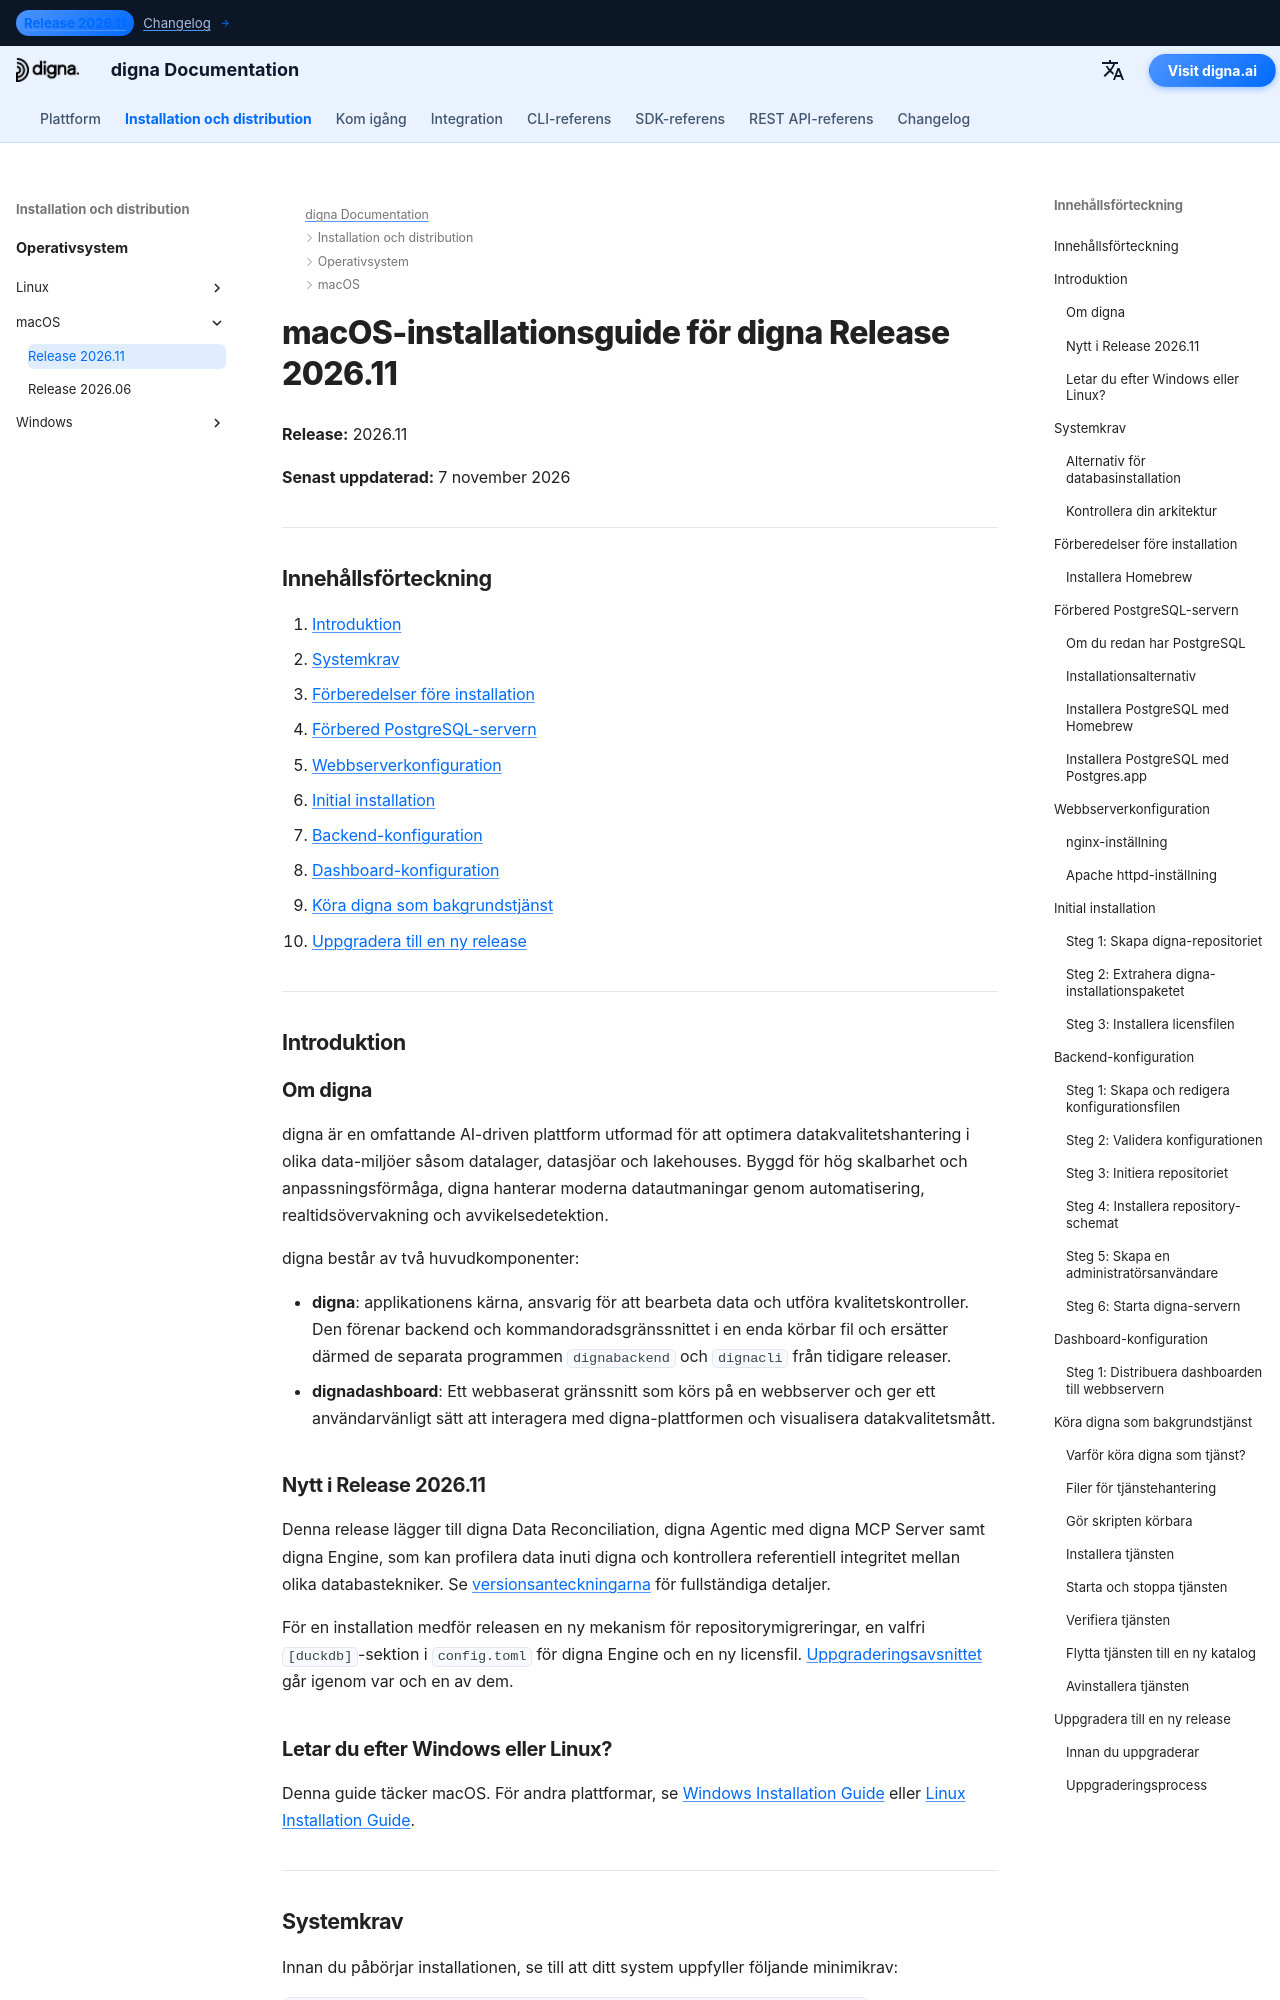

repository: dignaai/digna-docs · page: sv/installation_deployment/macOS/Release 2026.11/installation_guide_digna_macos_2026_11/index.html · generator: mkdocs

---
title: macOS-installationsguide – digna Release 2026.11 | digna Dokumentation
description: Steg-för-steg-guide för att installera digna Release 2026.11 på macOS — systemkrav, Homebrew- och PostgreSQL-inställning, nginx- eller Apache-konfiguration, backend- och dashboard-konfiguration, köra digna som bakgrundstjänst och uppgradering från Release 2026.06.
keywords: digna macOS-installation, digna mac-distributionsguide, digna backend-inställning, digna dashboard-installation, postgresql homebrew, nginx macOS, digna launchd-tjänst, digna uppgraderingsguide
image: /assets/logo_square.png
---

# macOS-installationsguide för digna Release 2026.11

**Release:** 2026.11

**Senast uppdaterad:** 7 november 2026


---

## Innehållsförteckning

1. [Introduktion](#introduction)
2. [Systemkrav](#system-requirements)
3. [Förberedelser före installation](#pre-installation-setup)
4. [Förbered PostgreSQL-servern](#postgresql-server-setup)
5. [Webbserverkonfiguration](#web-server-configuration)
6. [Initial installation](#initial-installation)
7. [Backend-konfiguration](#backend-configuration)
8. [Dashboard-konfiguration](#dashboard-configuration)
9. [Köra digna som bakgrundstjänst](#running-digna-as-a-background-service)
10. [Uppgradera till en ny release](#upgrading-to-a-new-release)

---

## Introduktion {: #introduction }

### Om digna

digna är en omfattande AI-driven plattform utformad för att optimera datakvalitetshantering i olika data-miljöer såsom datalager, datasjöar och lakehouses. Byggd för hög skalbarhet och anpassningsförmåga, digna hanterar moderna datautmaningar genom automatisering, realtidsövervakning och avvikelsedetektion.

digna består av två huvudkomponenter:

- **digna**: applikationens kärna, ansvarig för att bearbeta data och utföra kvalitetskontroller. Den förenar backend och kommandoradsgränssnittet i en enda körbar fil och ersätter därmed de separata programmen `dignabackend` och `dignacli` från tidigare releaser.
- **dignadashboard**: Ett webbaserat gränssnitt som körs på en webbserver och ger ett användarvänligt sätt att interagera med digna-plattformen och visualisera datakvalitetsmått.

### Nytt i Release 2026.11

Denna release lägger till digna Data Reconciliation, digna Agentic med digna MCP Server samt digna Engine, som kan profilera data inuti digna och kontrollera referentiell integritet mellan olika databastekniker. Se [versionsanteckningarna](../../../changelog/Release_202611.md) för fullständiga detaljer.

För en installation medför releasen en ny mekanism för repositorymigreringar, en valfri `[duckdb]`-sektion i `config.toml` för digna Engine och en ny licensfil. [Uppgraderingsavsnittet](#upgrading-to-a-new-release) går igenom var och en av dem.
